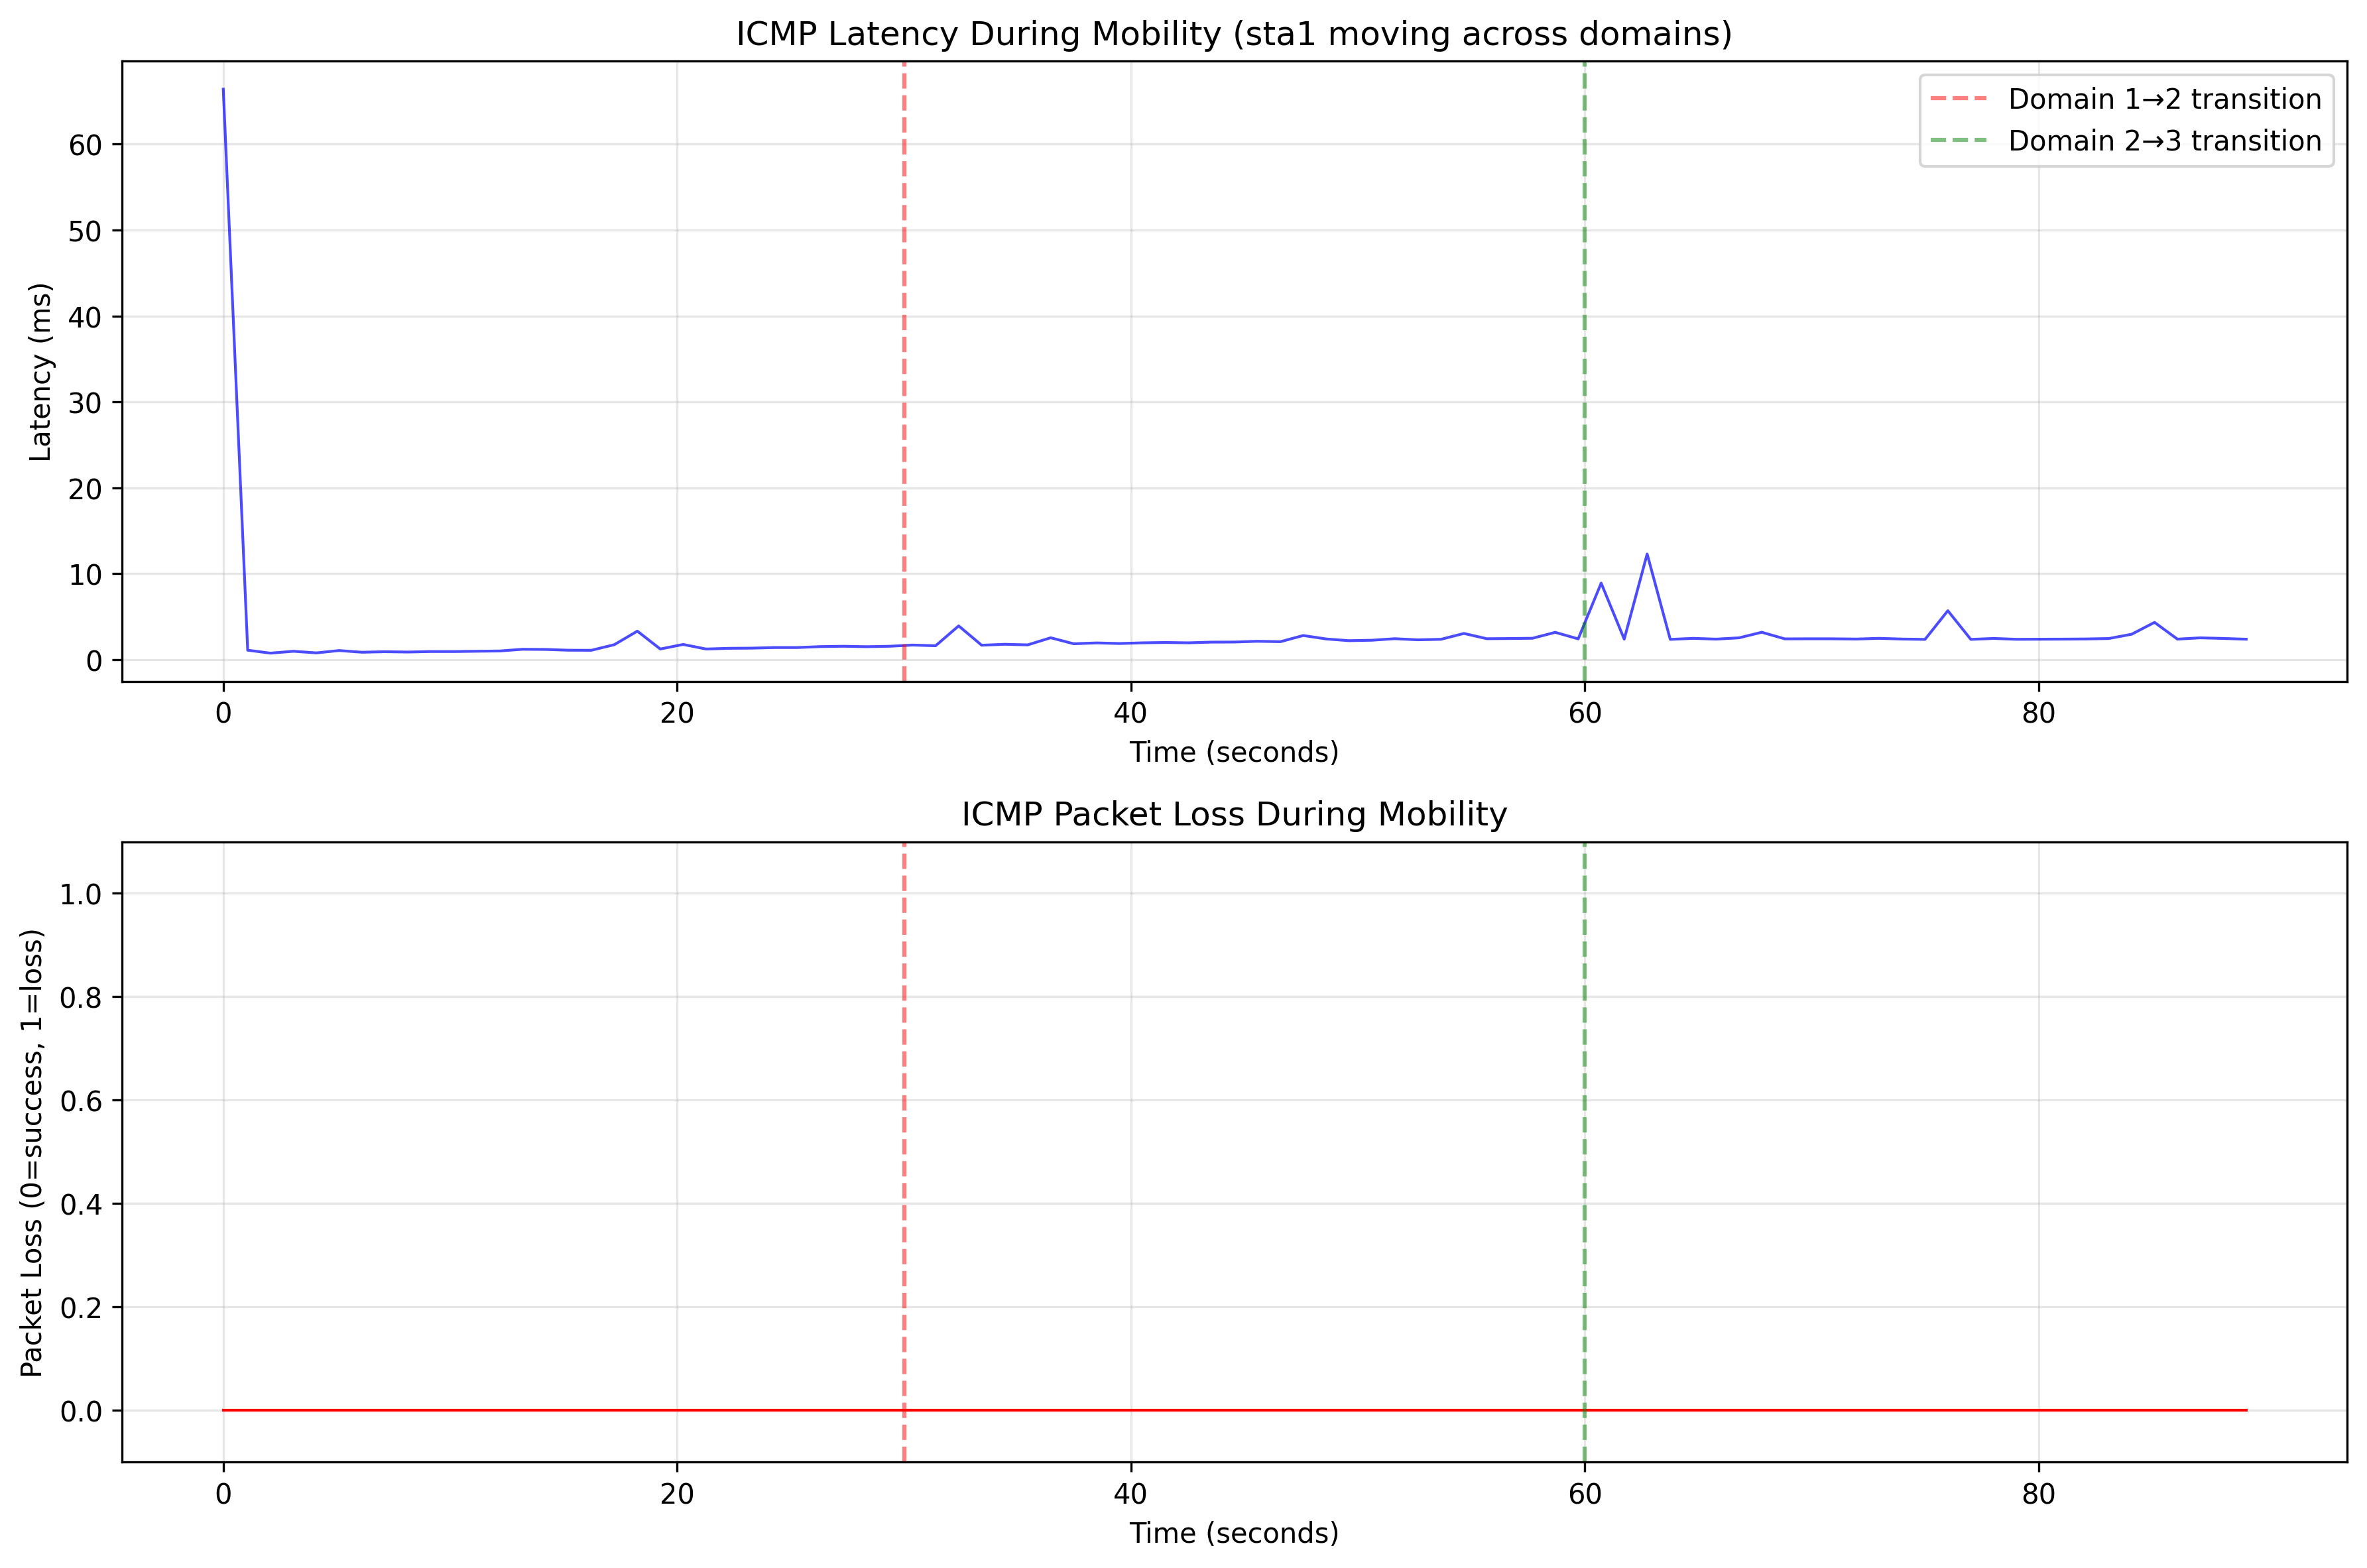

The data file committed next to this chart (first rows):
time, latency, packet_loss
9.5367431640625e-07, 66.4, 0
1.076, 1.1, 0
2.082, 0.758, 0
3.092, 0.977, 0
4.1, 0.788, 0
5.106, 1.06, 0
6.11, 0.863, 0
7.114, 0.926, 0
8.138, 0.887, 0
9.143, 0.945, 0
10.16, 0.942, 0
11.18, 0.979, 0
12.18, 1.01, 0
13.19, 1.21, 0
14.2, 1.19, 0
15.2, 1.1, 0
16.22, 1.09, 0
17.23, 1.74, 0
18.25, 3.32, 0
19.26, 1.24, 0
20.26, 1.77, 0
21.27, 1.24, 0
22.28, 1.32, 0
23.28, 1.34, 0
24.3, 1.41, 0
25.3, 1.41, 0
26.31, 1.52, 0
27.32, 1.56, 0
28.35, 1.51, 0
29.37, 1.56, 0
30.38, 1.7, 0
31.39, 1.62, 0
32.41, 3.93, 0
33.42, 1.68, 0
34.44, 1.79, 0
35.45, 1.72, 0
36.46, 2.55, 0
37.48, 1.85, 0
38.49, 1.95, 0
39.5, 1.88, 0
40.5, 1.96, 0
41.52, 2.0, 0
42.53, 1.96, 0
43.54, 2.04, 0
44.55, 2.05, 0
45.57, 2.14, 0
46.58, 2.09, 0
47.59, 2.81, 0
48.6, 2.41, 0
49.61, 2.21, 0
50.62, 2.26, 0
51.62, 2.44, 0
52.64, 2.31, 0
53.66, 2.37, 0
54.67, 3.05, 0
55.68, 2.44, 0
56.69, 2.46, 0
57.69, 2.49, 0
58.7, 3.18, 0
59.71, 2.42, 0
... 29 more rows
